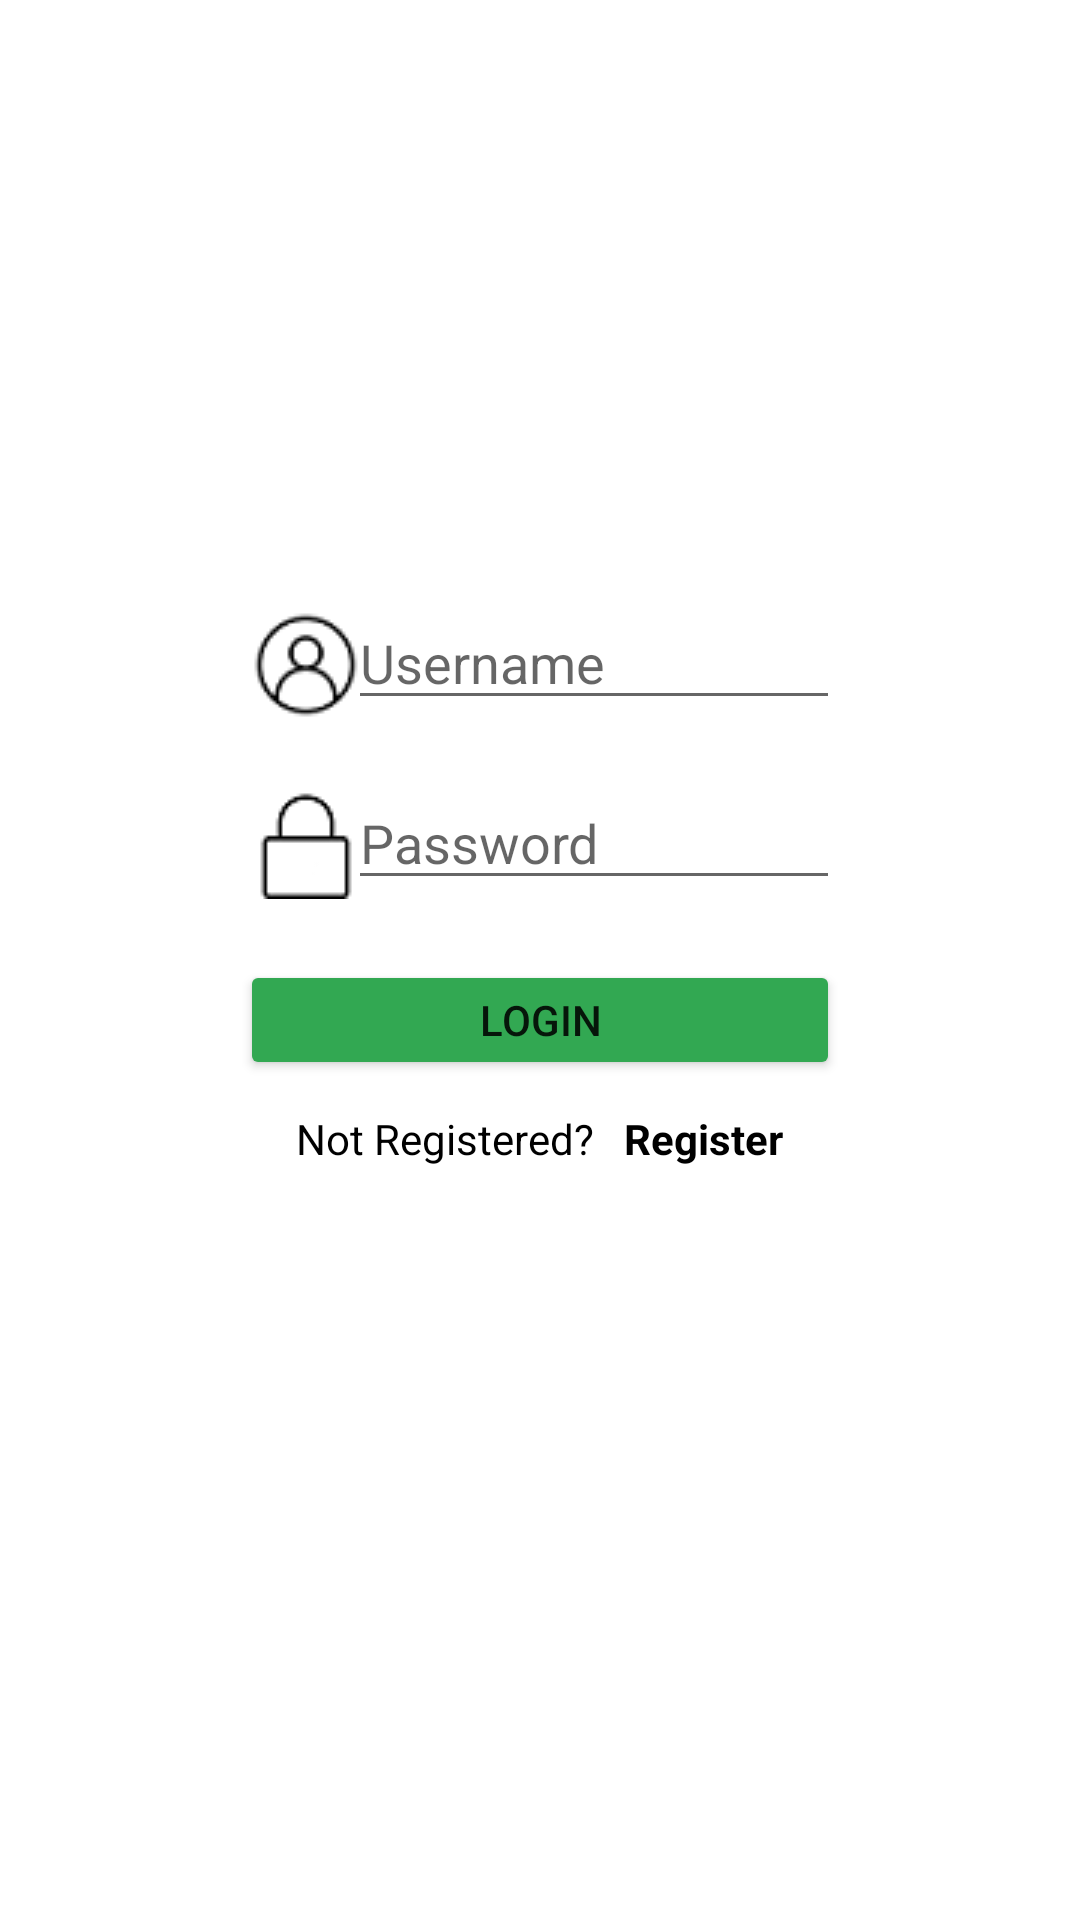

The Android layout XML behind this screen, and the referenced resources:
<!-- AndroidManifest.xml: application theme Theme.NotesApp -->
<!-- res/layout/activity_main.xml -->
<?xml version="1.0" encoding="utf-8"?>
<LinearLayout xmlns:android="http://schemas.android.com/apk/res/android"
    xmlns:app="http://schemas.android.com/apk/res-auto"
    xmlns:tools="http://schemas.android.com/tools"
    android:layout_width="match_parent"
    android:layout_height="match_parent"
    tools:context=".MainActivity"
    android:orientation="vertical"
    android:gravity="center_horizontal">



    <EditText
        android:id="@+id/edittext_username"
        android:layout_width="200dp"
        android:layout_height="40dp"
        android:layout_marginTop="200dp"
        android:drawableLeft="@drawable/user"
        android:hint="@string/username"
        />



        <EditText
            android:id="@+id/edittext_password"
            android:layout_width="200dp"
            android:layout_height="40dp"
            android:layout_marginTop="20dp"
            android:gravity="bottom"
            android:ems="5"
            android:drawableLeft="@drawable/password"
            android:hint="@string/password"
            android:inputType="textPassword" />




    <Button
        android:id="@+id/button_login"
        android:layout_width="200dp"
        android:layout_height="40dp"
        android:layout_marginTop="20dp"
        android:backgroundTint="#32a852"
        android:text="@string/login"
        />
    <LinearLayout
        android:layout_width="wrap_content"
        android:layout_height="wrap_content"
        android:orientation="horizontal"
        android:layout_marginTop="10dp">


        <TextView
            android:layout_width="wrap_content"
            android:layout_height="35dp"
            android:textColor="#000000"
            android:text="@string/not_registered1" />
        <TextView
            android:id="@+id/textview_register"
            android:layout_width="wrap_content"
            android:layout_height="35dp"
            android:paddingLeft="10dp"
            android:textStyle="bold"
            android:textColor="#000000"
            android:text="@string/register"
            />
    </LinearLayout>
</LinearLayout>
<!-- resources referenced by this layout -->
<resources>
  <!-- drawable password: png bitmap (drawable, 595 bytes) -->
  <!-- drawable user: png bitmap (drawable, 1347 bytes) -->
  <string name="login">Login</string>
  <string name="not_registered1">Not Registered?</string>
  <string name="password">Password</string>
  <string name="register">Register</string>
  <string name="username">Username</string>
  <style name="Theme.NotesApp" parent="Theme.MaterialComponents.DayNight.DarkActionBar">
          
          <item name="colorPrimary">@color/green</item>
          <item name="colorPrimaryVariant">@color/purple_700</item>
          <item name="colorOnPrimary">@color/white</item>
          
          <item name="colorSecondary">@color/teal_200</item>
          <item name="colorSecondaryVariant">@color/teal_700</item>
          <item name="colorOnSecondary">@color/black</item>
          
          <item name="android:statusBarColor" tools:targetApi="l">?attr/colorPrimaryVariant</item>
          
      </style>
  <color name="green">#32a852</color>
  <color name="purple_700">#32a852</color>
  <color name="white">#FFFFFFFF</color>
  <color name="teal_200">#FF03DAC5</color>
  <color name="teal_700">#FF018786</color>
  <color name="black">#FF000000</color>
</resources>
